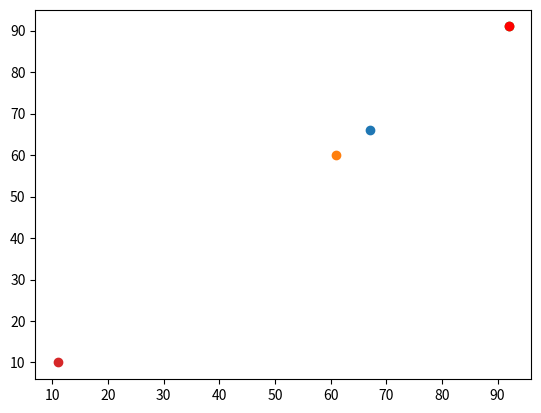

Write the Python code that produced this figure.
import random
import operator    # Do this line at the top of the code.
import matplotlib.pyplot
agents = []


def distance_between(agents_row_a, agents_row_b):
    return (((agents_row_a[0] - agents_row_b[0])**2) + ((agents_row_a[1] - agents_row_b[1])**2))**0.5



numberOfAgents =4
num_of_iterations = 10
#Loop through numberOfAgents time adding new agents to agents
for i in range(numberOfAgents):   
    agents.append([random.randint(0,99),random.randint(0,99)])
    
#for i in range(num_of_iterations ):        
#    agents.append([random.randint(0,99),random.randint(0,99)])    
print (agents)

#for each iteration...
for j in range(num_of_iterations):
    
    #for every agent...
    for i in range(numberOfAgents):
        if random.random() < 0.5:
            agents[i][0] = (agents[i][0] + 1) % 100
        else:
            agents[i][0] = (agents[i][0] - 1) % 100
        if random.random() < 0.5:
            agents[i][0] = (agents[i][1] + 1) % 100
        else:
            agents[i][0] = (agents[i][1] - 1) % 100
            
        # chnage y value...
#        if random.random() < 0.5:
#            agents[i][0] += 1
#        else:
#            agents[i][0] -= 1
        #change x value...
#        if random.random() < 0.5:
#            agents[i][1] += 1
#        else:
#            agents[i][1] -= 1
        print (agents)
        
    
#    if random.random() < 0.5:
#        agents[0][0] += 1
#    else:
#        agents[0][0] -= 1
#
#    if random.random() < 0.5:
#        agents[0][1] += 1
#    else:
#        agents[0][1] -= 1
    
    
    
    

list_distances = []
for k in range(numberOfAgents):
    for l in range(k+1, numberOfAgents):
        distance = distance_between(agents[k], agents[l])
        print(distance)
        list_distances.append(distance)


print(list_distances)    


max(list_distances)



for i in range(numberOfAgents):
    matplotlib.pyplot.scatter(agents[i][1],agents[i][0])    
m = max(agents, key=operator.itemgetter(1))
matplotlib.pyplot.scatter(m[1],m[0], color='red')



"""
for i in range(num_of_iterations ): 
    matplotlib.pyplot.scatter(agents[i][1],agents[i][0])    

matplotlib.pyplot.ylim(0, 100)
matplotlib.pyplot.xlim(0, 100)

m = max(agents, key=operator.itemgetter(1))
matplotlib.pyplot.scatter(m[1],m[0], color='red')
matplotlib.pyplot.show()
"""   


